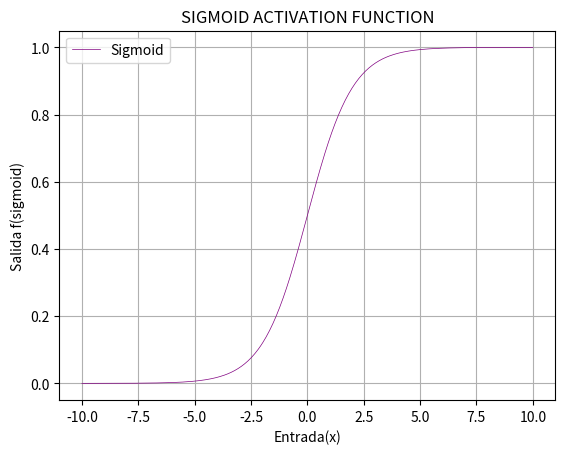
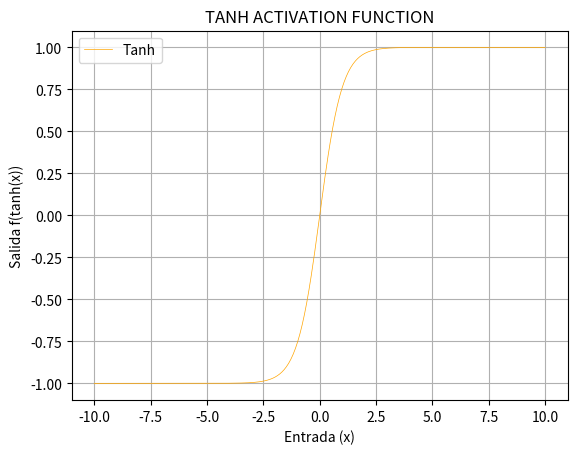
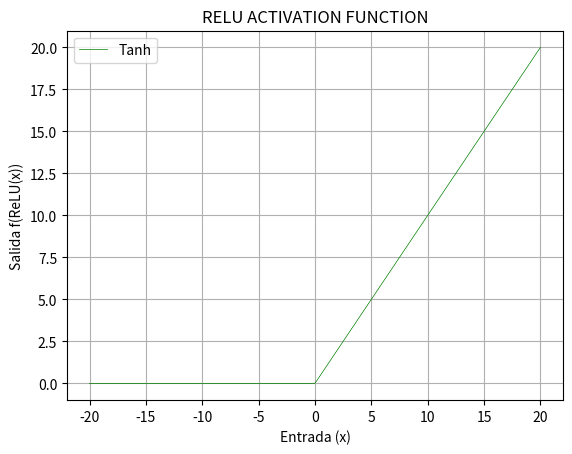
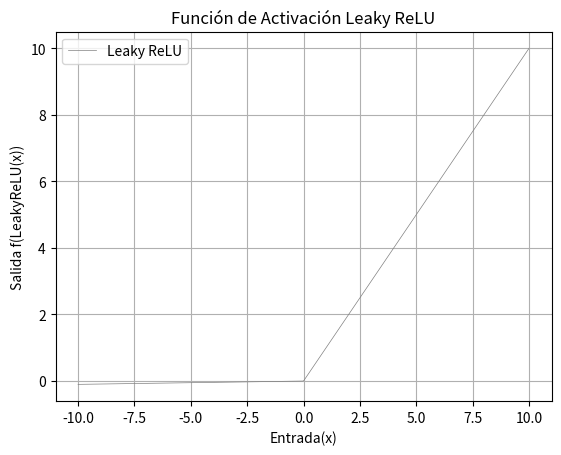
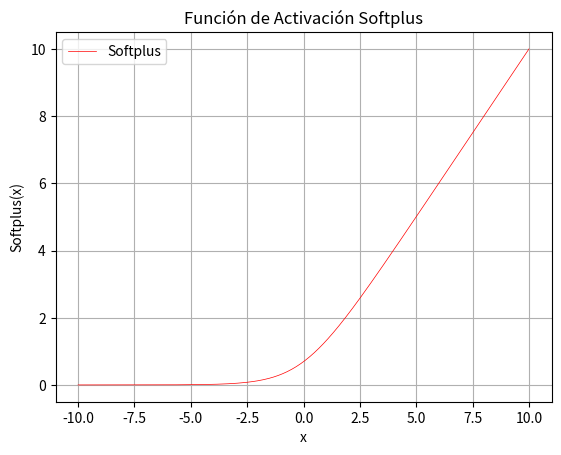
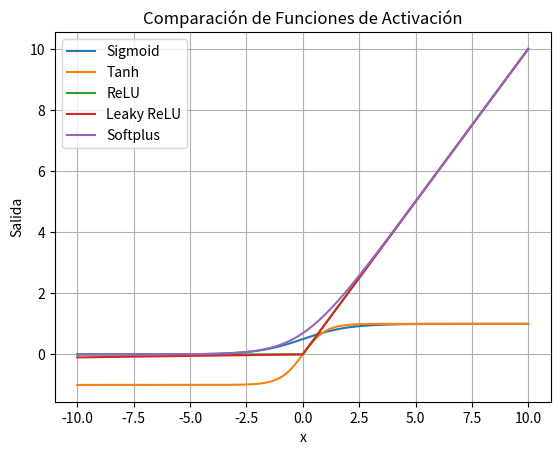

These figures' Python source, in order:
# -*- coding: utf-8 -*-
"""ACTIVATION_FUNCTIONS

Automatically generated by Colab.

Original file is located at
    https://colab.research.google.com/drive/1muJrW_ET8s2DxoFfNiQkp4viCdE27kTR
"""

import numpy as np
import matplotlib.pyplot as plt

# Funcion Sigmoid
def sigmoid(x):
    return 1 / (1 + np.exp(-x))

x = np.linspace(-10, 10, 400)
y = sigmoid(x)

plt.figure()
plt.plot(x, y, color='purple', label="Sigmoid", linewidth=.5)
plt.title("SIGMOID ACTIVATION FUNCTION")
plt.xlabel("Entrada(x)")
plt.ylabel("Salida f(sigmoid)")
plt.grid(True)
plt.legend()
plt.show()


# Funcion Tanh
def tanh(x):
    return np.tanh(x)

x = np.linspace(-10, 10, 400)
y = tanh(x)

plt.figure()
plt.plot(x, y, color="orange", label="Tanh", linewidth=.5)
plt.title("TANH ACTIVATION FUNCTION")
plt.xlabel("Entrada (x)")
plt.ylabel("Salida f(tanh(x))")
plt.grid(True)
plt.legend()
plt.show()


# Funcion ReLU
def ReLU(x):
    return np.maximum(0, x)

x = np.linspace(-20, 20, 500)
y = ReLU(x)

plt.figure()
plt.plot(x, y, color="green", label="Tanh", linewidth=.5)
plt.title("RELU ACTIVATION FUNCTION")
plt.xlabel("Entrada (x)")
plt.ylabel("Salida f(ReLU(x))")
plt.grid(True)
plt.legend()
plt.show()


#Funcion Leaky ReLU
def Leaky_ReLU(x):
    return np.where(x > 0, x, 0.01 * x)

x = np.linspace(-10, 10, 500)
y = Leaky_ReLU(x)

plt.figure()
plt.plot(x, y, color='gray', label="Leaky ReLU", linewidth=.5)
plt.title("Función de Activación Leaky ReLU")
plt.xlabel("Entrada(x)")
plt.ylabel("Salida f(LeakyReLU(x))")
plt.grid(True)
plt.legend()
plt.show()


#Funcion Softplus
def softplus(x):
    return np.log(1 + np.exp(x))

x = np.linspace(-10, 10, 400)
y = softplus(x)

plt.figure()
plt.plot(x, y, color='red', label="Softplus", linewidth=.5)
plt.title("Función de Activación Softplus")
plt.xlabel("x")
plt.ylabel("Softplus(x)")
plt.grid(True)
plt.legend()
plt.show()


plt.figure()

plt.plot(x,sigmoid(x),label="Sigmoid")
plt.plot(x,tanh(x),label="Tanh")
plt.plot(x,ReLU(x),label="ReLU")
plt.plot(x,Leaky_ReLU(x),label="Leaky ReLU")
plt.plot(x,softplus(x),label="Softplus")

plt.title("Comparación de Funciones de Activación")
plt.xlabel("x")
plt.ylabel("Salida")
plt.grid(True)
plt.legend()

plt.show()
